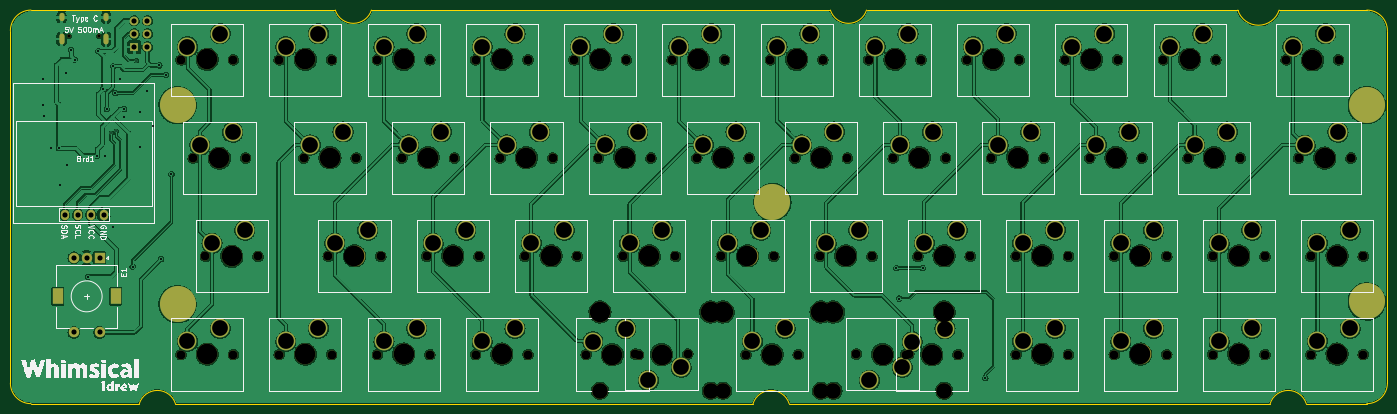
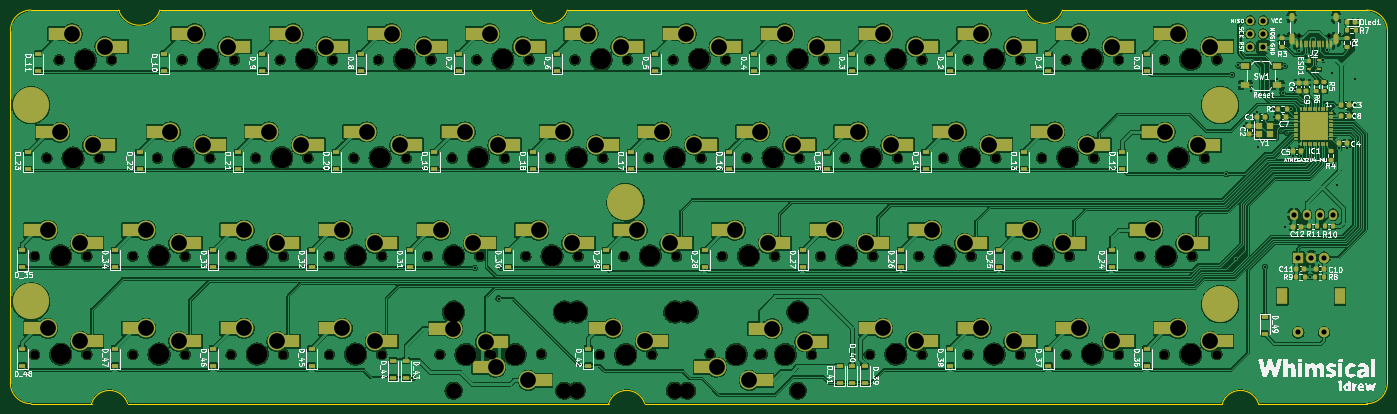
Circuit board: 11 layer files. Board 267.0 x 76.3 mm.
- bottom_copper: keyboard-B_Cu.gbl (1114244 bytes)
- bottom_mask: keyboard-B_Mask.gbs (25117 bytes)
- paste: keyboard-B_Paste.gbp (15691 bytes)
- bottom_silk: keyboard-B_Silkscreen.gbo (110547 bytes)
- outline: keyboard-Edge_Cuts.gm1 (1913 bytes)
- top_copper: keyboard-F_Cu.gtl (898844 bytes)
- top_mask: keyboard-F_Mask.gts (11288 bytes)
- paste: keyboard-F_Paste.gtp (506 bytes)
- top_silk: keyboard-F_Silkscreen.gto (35639 bytes)
- drill: keyboard-NPTH.drl (2858 bytes)
- drill: keyboard-PTH.drl (3324 bytes)

=== bottom_copper: keyboard-B_Cu.gbl (1114244 bytes, source omitted) ===
=== bottom_mask: keyboard-B_Mask.gbs (25117 bytes, source omitted) ===
=== paste: keyboard-B_Paste.gbp (15691 bytes, source omitted) ===
=== bottom_silk: keyboard-B_Silkscreen.gbo (110547 bytes, source omitted) ===
=== outline: keyboard-Edge_Cuts.gm1 ===
G04 #@! TF.GenerationSoftware,KiCad,Pcbnew,(6.0.0)*
G04 #@! TF.CreationDate,2022-06-02T13:00:09+05:00*
G04 #@! TF.ProjectId,keyboard,6b657962-6f61-4726-942e-6b696361645f,rev?*
G04 #@! TF.SameCoordinates,Original*
G04 #@! TF.FileFunction,Profile,NP*
%FSLAX46Y46*%
G04 Gerber Fmt 4.6, Leading zero omitted, Abs format (unit mm)*
G04 Created by KiCad (PCBNEW (6.0.0)) date 2022-06-02 13:00:09*
%MOMM*%
%LPD*%
G01*
G04 APERTURE LIST*
G04 #@! TA.AperFunction,Profile*
%ADD10C,0.254000*%
G04 #@! TD*
G04 APERTURE END LIST*
D10*
X258260086Y-133810000D02*
X165000000Y-133810000D01*
X252000000Y-57500000D02*
G75*
G03*
X260000000Y-57500000I4000000J1261196D01*
G01*
X173000000Y-57500000D02*
G75*
G03*
X180000000Y-57500000I3500000J1103546D01*
G01*
X14000000Y-129810000D02*
G75*
G03*
X18000000Y-133810000I4000000J0D01*
G01*
X281000000Y-61500000D02*
X281000000Y-129810000D01*
X277000000Y-133810000D02*
G75*
G03*
X281000000Y-129810000I0J4000000D01*
G01*
X18000000Y-57500000D02*
X77000000Y-57500000D01*
X77000000Y-57500000D02*
G75*
G03*
X84000000Y-57500000I3500000J1103546D01*
G01*
X165000000Y-133810000D02*
G75*
G03*
X158000000Y-133810000I-3500000J-1103546D01*
G01*
X281000000Y-61500000D02*
G75*
G03*
X277000000Y-57500000I-4000000J0D01*
G01*
X158000000Y-133810000D02*
X46000000Y-133810000D01*
X180000000Y-57500000D02*
X252000000Y-57500000D01*
X18000000Y-57500000D02*
G75*
G03*
X14000000Y-61500000I0J-4000000D01*
G01*
X46000000Y-133810000D02*
G75*
G03*
X39000000Y-133810000I-3500000J-1103546D01*
G01*
X277000000Y-133810000D02*
X265260086Y-133810000D01*
X260000000Y-57500000D02*
X277000000Y-57500000D01*
X14000000Y-129810000D02*
X14000000Y-61500000D01*
X265260086Y-133810000D02*
G75*
G03*
X258260086Y-133810000I-3500000J-1103546D01*
G01*
X84000000Y-57500000D02*
X173000000Y-57500000D01*
X18000000Y-133810000D02*
X39000000Y-133810000D01*
M02*

=== top_copper: keyboard-F_Cu.gtl (898844 bytes, source omitted) ===
=== top_mask: keyboard-F_Mask.gts (11288 bytes, source omitted) ===
=== paste: keyboard-F_Paste.gtp ===
G04 #@! TF.GenerationSoftware,KiCad,Pcbnew,(6.0.0)*
G04 #@! TF.CreationDate,2022-06-02T13:00:09+05:00*
G04 #@! TF.ProjectId,keyboard,6b657962-6f61-4726-942e-6b696361645f,rev?*
G04 #@! TF.SameCoordinates,Original*
G04 #@! TF.FileFunction,Paste,Top*
G04 #@! TF.FilePolarity,Positive*
%FSLAX46Y46*%
G04 Gerber Fmt 4.6, Leading zero omitted, Abs format (unit mm)*
G04 Created by KiCad (PCBNEW (6.0.0)) date 2022-06-02 13:00:09*
%MOMM*%
%LPD*%
G01*
G04 APERTURE LIST*
G04 APERTURE END LIST*
M02*

=== top_silk: keyboard-F_Silkscreen.gto (35639 bytes, source omitted) ===
=== drill: keyboard-NPTH.drl ===
M48
INCH
T1C0.0256
T2C0.0689
T3C0.1200
T4C0.1570
T5C0.1575
%
G90
G05
T1
X0.9984Y-2.4626
X1.226Y-2.4626
T2
X1.8531Y-2.6433
X1.8531Y-4.8933
X1.9469Y-3.3933
X2.0406Y-4.1433
X2.2531Y-2.6433
X2.2531Y-4.8933
X2.3469Y-3.3933
X2.4406Y-4.1433
X2.6031Y-2.6433
X2.6031Y-4.8933
X2.7906Y-3.3933
X2.9781Y-4.1433
X3.0031Y-2.6433
X3.0031Y-4.8933
X3.1906Y-3.3933
X3.3531Y-2.6433
X3.3531Y-4.8933
X3.3781Y-4.1433
X3.5406Y-3.3933
X3.7281Y-4.1433
X3.7531Y-2.6433
X3.7531Y-4.8933
X3.9406Y-3.3933
X4.1031Y-2.6433
X4.1031Y-4.8933
X4.1281Y-4.1433
X4.2906Y-3.3933
X4.4781Y-4.1433
X4.5031Y-2.6433
X4.5031Y-4.8933
X4.6906Y-3.3933
X4.8531Y-2.6433
X4.8781Y-4.1433
X4.9469Y-4.8933
X5.0406Y-3.3933
X5.2281Y-4.1433
X5.2531Y-2.6433
X5.3219Y-4.8894
X5.3469Y-4.8933
X5.4406Y-3.3933
X5.6031Y-2.6433
X5.6281Y-4.1433
X5.7219Y-4.8894
X5.7906Y-3.3933
X5.9781Y-4.1433
X6.0031Y-2.6433
X6.1656Y-4.8933
X6.1906Y-3.3933
X6.3531Y-2.6433
X6.3781Y-4.1433
X6.5406Y-3.3933
X6.5656Y-4.8933
X6.7281Y-4.1433
X6.7531Y-2.6433
X6.9406Y-3.3933
X7.0094Y-4.8894
X7.1031Y-2.6433
X7.1281Y-4.1433
X7.2906Y-3.3933
X7.3844Y-4.8933
X7.4094Y-4.8894
X7.4781Y-4.1433
X7.5031Y-2.6433
X7.6906Y-3.3933
X7.7844Y-4.8933
X7.8531Y-2.6433
X7.8781Y-4.1433
X8.0406Y-3.3933
X8.2281Y-4.1433
X8.2281Y-4.8933
X8.2531Y-2.6433
X8.4406Y-3.3933
X8.6031Y-2.6433
X8.6281Y-4.1433
X8.6281Y-4.8933
X8.7906Y-3.3933
X8.9781Y-4.1433
X8.9781Y-4.8933
X9.0031Y-2.6433
X9.1906Y-3.3933
X9.3531Y-2.6433
X9.3781Y-4.1433
X9.3781Y-4.8933
X9.5406Y-3.3933
X9.7281Y-4.1433
X9.7281Y-4.8933
X9.7531Y-2.6433
X9.9406Y-3.3933
X10.1281Y-4.1433
X10.1281Y-4.8933
X10.2906Y-2.6433
X10.3844Y-3.3933
X10.4781Y-4.1433
X10.4781Y-4.8933
X10.6906Y-2.6433
X10.7844Y-3.3933
X10.8781Y-4.1433
X10.8781Y-4.8933
T3
X5.0519Y-5.1683
X5.8969Y-5.1683
X5.9919Y-5.1683
X6.7394Y-5.1683
X6.8344Y-5.1683
X7.6794Y-5.1683
T4
X5.0519Y-4.5683
X5.8969Y-4.5683
X5.9919Y-4.5683
X6.7394Y-4.5683
X6.8344Y-4.5683
X7.6794Y-4.5683
T5
X2.0531Y-2.6394
X2.0531Y-4.8894
X2.1469Y-3.3933
X2.2406Y-4.1433
X2.8031Y-2.6394
X2.8031Y-4.8894
X2.9906Y-3.3894
X3.1781Y-4.1394
X3.5531Y-2.6394
X3.5531Y-4.8894
X3.7406Y-3.3894
X3.9281Y-4.1394
X4.3031Y-2.6394
X4.3031Y-4.8894
X4.4906Y-3.3894
X4.6781Y-4.1394
X5.0531Y-2.6394
X5.1469Y-4.8933
X5.2406Y-3.3894
X5.4281Y-4.1394
X5.5219Y-4.8933
X5.8031Y-2.6394
X5.9906Y-3.3894
X6.1781Y-4.1394
X6.3656Y-4.8933
X6.5531Y-2.6394
X6.7406Y-3.3894
X6.9281Y-4.1394
X7.2094Y-4.8933
X7.3031Y-2.6394
X7.4906Y-3.3894
X7.5844Y-4.8933
X7.6781Y-4.1394
X8.0531Y-2.6394
X8.2406Y-3.3894
X8.4281Y-4.1394
X8.4281Y-4.8894
X8.8031Y-2.6394
X8.9906Y-3.3894
X9.1781Y-4.1394
X9.1781Y-4.8894
X9.5531Y-2.6394
X9.7406Y-3.3894
X9.9281Y-4.1394
X9.9281Y-4.8894
X10.4906Y-2.6433
X10.5844Y-3.3933
X10.6781Y-4.1394
X10.6781Y-4.8894
T0
M30

=== drill: keyboard-PTH.drl ===
M48
INCH
T1C0.0118
T2C0.0157
T3C0.0236
T4C0.0394
T5C0.0591
T6C0.0984
T7C0.1201
T8C0.1205
%
G90
G05
T1
X1.3213Y-3.2035
X1.3602Y-3.189
X1.5134Y-2.65
T2
X0.8008Y-2.7866
X0.8008Y-2.989
X0.8047Y-3.0709
X0.8593Y-3.3191
X0.9203Y-3.3191
X0.9327Y-3.6008
X0.9728Y-2.7465
X0.9854Y-3.4472
X1.0157Y-2.5681
X1.0419Y-2.6415
X1.1445Y-4.3004
X1.2138Y-3.3756
X1.2228Y-2.5764
X1.2598Y-2.8654
X1.2748Y-3.3772
X1.2874Y-3.0189
X1.3331Y-3.9161
X1.3358Y-2.6925
X1.3516Y-2.8957
X1.3906Y-2.7917
X1.4185Y-3.0776
X1.4197Y-3.0189
X1.4839Y-4.2228
X1.539Y-3.3063
X1.5429Y-3.0437
X1.5925Y-2.878
X1.6427Y-3.1478
X1.6886Y-2.6866
X1.7031Y-4.1638
X1.7394Y-2.7587
X1.7807Y-3.5161
X7.3144Y-4.2329
X7.3362Y-4.4654
X7.5163Y-4.2329
X7.9937Y-5.0728
T4
X0.9646Y-3.8252
X1.035Y-4.1535
X1.035Y-4.7244
X1.0646Y-3.8252
X1.1335Y-4.1535
X1.1646Y-3.8252
X1.2319Y-4.1535
X1.2319Y-4.7244
X1.2646Y-3.8252
X1.4976Y-2.3449
X1.4976Y-2.4449
X1.4976Y-2.5449
X1.5976Y-2.3449
X1.5976Y-2.4449
X1.5976Y-2.5449
T7
X1.9031Y-2.5433
X1.9031Y-4.7933
X1.9979Y-3.2953
X2.0906Y-4.0433
X2.1531Y-2.4433
X2.1531Y-4.6933
X2.2479Y-3.1953
X2.3406Y-3.9433
X2.6531Y-2.5433
X2.6531Y-4.7933
X2.8406Y-3.2933
X2.9031Y-2.4433
X2.9031Y-4.6933
X3.0281Y-4.0433
X3.0906Y-3.1933
X3.2781Y-3.9433
X3.4031Y-2.5433
X3.4031Y-4.7933
X3.5906Y-3.2933
X3.6531Y-2.4433
X3.6531Y-4.6933
X3.7781Y-4.0433
X3.8406Y-3.1933
X4.0281Y-3.9433
X4.1531Y-2.5433
X4.1531Y-4.7933
X4.3406Y-3.2933
X4.4031Y-2.4433
X4.4031Y-4.6933
X4.5281Y-4.0433
X4.5906Y-3.1933
X4.7781Y-3.9433
X4.9031Y-2.5433
X4.9979Y-4.7953
X5.0906Y-3.2933
X5.1531Y-2.4433
X5.2479Y-4.6953
X5.2781Y-4.0433
X5.3406Y-3.1933
X5.4219Y-5.0894
X5.5281Y-3.9433
X5.6531Y-2.5433
X5.6719Y-4.9894
X5.8406Y-3.2933
X5.9031Y-2.4433
X6.0281Y-4.0433
X6.0906Y-3.1933
X6.2781Y-3.9433
X6.4031Y-2.5433
X6.5906Y-3.2933
X6.6531Y-2.4433
X6.7781Y-4.0433
X6.8406Y-3.1933
X7.0281Y-3.9433
X7.1094Y-5.0894
X7.1531Y-2.5433
X7.3406Y-3.2933
X7.3594Y-4.9894
X7.4031Y-2.4433
X7.4354Y-4.7953
X7.5281Y-4.0433
X7.5906Y-3.1933
X7.6854Y-4.6953
X7.7781Y-3.9433
X7.9031Y-2.5433
X8.0906Y-3.2933
X8.1531Y-2.4433
X8.2781Y-4.0433
X8.2781Y-4.7933
X8.3406Y-3.1933
X8.5281Y-3.9433
X8.5281Y-4.6933
X8.6531Y-2.5433
X8.8406Y-3.2933
X8.9031Y-2.4433
X9.0281Y-4.0433
X9.0281Y-4.7933
X9.0906Y-3.1933
X9.2781Y-3.9433
X9.2781Y-4.6933
X9.4031Y-2.5433
X9.5906Y-3.2933
X9.6531Y-2.4433
X9.7781Y-4.0433
X9.7781Y-4.7933
X9.8406Y-3.1933
X10.0281Y-3.9433
X10.0281Y-4.6933
X10.3406Y-2.5433
X10.4354Y-3.2953
X10.5281Y-4.0433
X10.5281Y-4.7933
X10.5906Y-2.4433
X10.6854Y-3.1953
X10.7781Y-3.9433
X10.7781Y-4.6933
T8
X6.2156Y-4.7933
X6.4656Y-4.6933
T3
G00X0.9421Y-2.3071
M15
G01X0.9421Y-2.3307
M16
G05
G00X0.9421Y-2.4618
M15
G01X0.9421Y-2.5051
M16
G05
G00X1.2823Y-2.3071
M15
G01X1.2823Y-2.3307
M16
G05
G00X1.2823Y-2.4618
M15
G01X1.2823Y-2.5051
M16
G05
T5
G00X0.913Y-4.4232
M15
G01X0.913Y-4.4744
M16
G05
G00X1.3539Y-4.4232
M15
G01X1.3539Y-4.4744
M16
G05
T6
G00X1.7785Y-2.9892
M15
G01X1.877Y-2.9892
M16
G05
G00X1.7785Y-4.5092
M15
G01X1.877Y-4.5092
M16
G05
G00X6.3185Y-3.7292
M15
G01X6.417Y-3.7292
M16
G05
G00X10.856Y-2.9892
M15
G01X10.9545Y-2.9892
M16
G05
G00X10.856Y-4.4882
M15
G01X10.9545Y-4.4882
M16
G05
T0
M30
